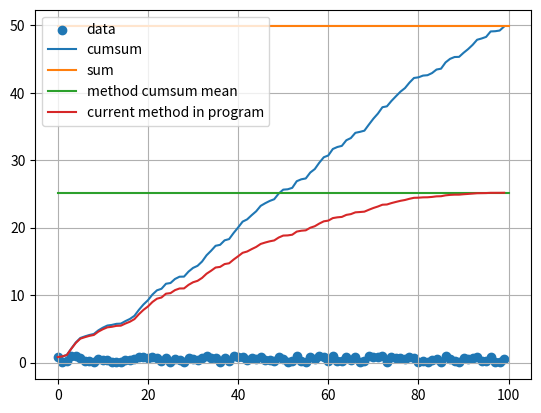

The script that saved this image:
import numpy as np
import matplotlib.pyplot as plt


N=int(100)
a=np.random.rand(N)

#method cumsum into mean
b=np.cumsum(a)
b2=np.mean(b)

d=[]
for j,i in enumerate(a):
    d.append(i*(len(a)-j)/(len(a)))
d2=np.cumsum(d)
#method sum 
c=np.sum(a)
plt.figure(1)
plt.cla()
plt.scatter(np.arange(len(a)),a,label="data")
plt.plot(b,label="cumsum")
plt.plot([0,len(a)],[c,c],label="sum")
plt.plot([0,len(a)],[b2,b2],label="method cumsum mean")
plt.plot(d2,label="current method in program")
plt.legend()
plt.grid()